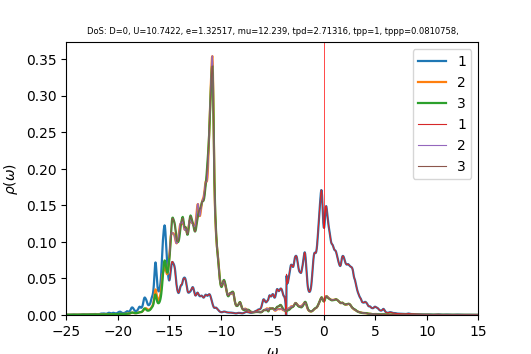

Values plotted in this chart, from the file beside it:
w	up_1	up_2	up_3	down_1	down_2	down_3	cumul_up_1	cumul_up_2	cumul_up_3	cumul_down_1	cumul_down_2	cumul_down_3	
-25	0.0004506	0.0003015	0.0003091	6.33653e-05	3.94735e-05	3.9478e-05	0	0	0	0	0	0
-24.96	0.0004693	0.0003044	0.000312	6.35165e-05	3.95688e-05	3.95733e-05	1.87911e-05	1.21867e-05	1.24932e-05	2.5432e-06	1.58434e-06	1.58452e-06
-24.92	0.0004683	0.0003067	0.0003132	6.36244e-05	3.96642e-05	3.96678e-05	3.75421e-05	2.44688e-05	2.50337e-05	5.09072e-06	3.17249e-06	3.17282e-06
-24.88	0.0004523	0.0003088	0.0003133	6.37143e-05	3.97599e-05	3.97622e-05	5.56537e-05	3.68335e-05	3.75785e-05	7.64185e-06	4.76448e-06	4.76489e-06
-24.84	0.0004329	0.0003109	0.0003133	6.38243e-05	3.98563e-05	3.9857e-05	7.2988e-05	4.9282e-05	5.01237e-05	1.01974e-05	6.36032e-06	6.36077e-06
-24.8	0.0004189	0.0003133	0.0003138	6.3976e-05	3.99535e-05	3.99527e-05	8.97601e-05	6.18282e-05	6.26879e-05	1.2759e-05	7.96006e-06	7.96048e-06
-24.76	0.0004134	0.0003163	0.0003149	6.41727e-05	4.00515e-05	4.00492e-05	0.0001063	7.44913e-05	7.52952e-05	1.53285e-05	9.56373e-06	9.56405e-06
-24.72	0.0004157	0.0003196	0.0003165	6.44015e-05	4.01503e-05	4.01466e-05	0.000123	8.72884e-05	8.79671e-05	1.79071e-05	1.11713e-05	1.11715e-05
-24.68	0.0004225	0.0003231	0.0003185	6.46302e-05	4.02493e-05	4.02444e-05	0.0001399	0.0001002	0.0001007	2.04949e-05	1.27829e-05	1.27829e-05
-24.64	0.0004299	0.0003265	0.0003207	6.48189e-05	4.03477e-05	4.03424e-05	0.0001571	0.0001133	0.0001136	2.30902e-05	1.43985e-05	1.43982e-05
-24.6	0.0004378	0.0003297	0.0003232	6.49601e-05	4.04455e-05	4.04404e-05	0.0001746	0.0001265	0.0001265	2.56912e-05	1.60179e-05	1.60175e-05
-24.56	0.0004504	0.0003333	0.0003261	6.50857e-05	4.05433e-05	4.05389e-05	0.0001927	0.0001398	0.0001396	2.82973e-05	1.76412e-05	1.76406e-05
-24.52	0.0004726	0.0003379	0.0003294	6.52283e-05	4.06417e-05	4.06378e-05	0.0002116	0.0001534	0.0001528	3.0909e-05	1.92685e-05	1.92678e-05
-24.48	0.0005082	0.0003438	0.0003335	6.54019e-05	4.07411e-05	4.07374e-05	0.0002319	0.0001671	0.0001661	3.35277e-05	2.08998e-05	2.08989e-05
-24.44	0.0005594	0.0003512	0.0003384	6.56074e-05	4.08414e-05	4.08377e-05	0.0002543	0.0001812	0.0001797	3.61546e-05	2.25351e-05	2.2534e-05
-24.4	0.0006235	0.0003599	0.0003441	6.58372e-05	4.09424e-05	4.09385e-05	0.0002793	0.0001956	0.0001934	3.87908e-05	2.41744e-05	2.41732e-05
-24.36	0.0006878	0.0003684	0.0003502	6.60735e-05	4.1044e-05	4.10399e-05	0.0003068	0.0002104	0.0002075	4.14363e-05	2.58178e-05	2.58165e-05
-24.32	0.0007284	0.0003742	0.0003557	6.62939e-05	4.11456e-05	4.11416e-05	0.000336	0.0002253	0.0002217	4.40908e-05	2.74653e-05	2.74638e-05
-24.28	0.0007262	0.0003757	0.0003591	6.64932e-05	4.12472e-05	4.12437e-05	0.0003651	0.0002404	0.0002361	4.67531e-05	2.91169e-05	2.91152e-05
-24.24	0.0006838	0.0003733	0.0003598	6.66907e-05	4.13491e-05	4.13462e-05	0.0003925	0.0002553	0.0002505	4.94234e-05	3.07725e-05	3.07707e-05
-24.2	0.0006224	0.0003694	0.000359	6.6908e-05	4.14518e-05	4.14496e-05	0.0004174	0.0002701	0.0002649	5.21024e-05	3.24322e-05	3.24303e-05
-24.16	0.0005642	0.0003659	0.000358	6.71579e-05	4.15555e-05	4.15538e-05	0.00044	0.0002848	0.0002792	5.47914e-05	3.40961e-05	3.40941e-05
-24.12	0.0005192	0.0003637	0.0003577	6.74484e-05	4.16605e-05	4.16591e-05	0.0004608	0.0002993	0.0002935	5.74921e-05	3.57642e-05	3.57622e-05
-24.08	0.0004884	0.000363	0.0003584	6.77877e-05	4.17668e-05	4.17657e-05	0.0004803	0.0003139	0.0003079	6.02063e-05	3.74365e-05	3.74345e-05
-24.04	0.0004696	0.0003633	0.0003599	6.81831e-05	4.18746e-05	4.18738e-05	0.0004991	0.0003284	0.0003223	6.29364e-05	3.91132e-05	3.91111e-05
-24	0.0004602	0.0003646	0.000362	6.86306e-05	4.19839e-05	4.19833e-05	0.0005175	0.000343	0.0003368	6.56843e-05	4.07942e-05	4.07921e-05
-23.96	0.0004582	0.0003665	0.0003647	6.90893e-05	4.20938e-05	4.20933e-05	0.0005359	0.0003577	0.0003514	6.84507e-05	4.24797e-05	4.24775e-05
-23.92	0.0004619	0.0003689	0.0003679	6.94651e-05	4.22021e-05	4.22017e-05	0.0005544	0.0003725	0.0003661	7.12321e-05	4.41694e-05	4.41673e-05
-23.88	0.0004705	0.0003717	0.0003715	6.96759e-05	4.23071e-05	4.23069e-05	0.0005732	0.0003873	0.000381	7.40219e-05	4.58634e-05	4.58612e-05
-23.84	0.0004845	0.0003748	0.0003757	6.97544e-05	4.24094e-05	4.24093e-05	0.0005926	0.0004023	0.000396	7.68149e-05	4.75615e-05	4.75593e-05
-23.8	0.0005058	0.0003784	0.0003805	6.98081e-05	4.25114e-05	4.25115e-05	0.0006129	0.0004175	0.0004112	7.961e-05	4.92636e-05	4.92615e-05
-23.76	0.0005369	0.0003826	0.0003864	6.99131e-05	4.26145e-05	4.26148e-05	0.0006344	0.0004328	0.0004267	8.24093e-05	5.09699e-05	5.09678e-05
-23.72	0.0005807	0.0003875	0.0003936	7.00966e-05	4.27194e-05	4.27199e-05	0.0006576	0.0004483	0.0004425	8.5216e-05	5.26804e-05	5.26783e-05
-23.68	0.0006403	0.0003934	0.0004024	7.03647e-05	4.28259e-05	4.28267e-05	0.0006833	0.0004641	0.0004586	8.80334e-05	5.43952e-05	5.43931e-05
-23.64	0.0007166	0.0004002	0.0004129	7.0719e-05	4.29339e-05	4.29352e-05	0.000712	0.0004801	0.0004751	9.0865e-05	5.61142e-05	5.61122e-05
-23.6	0.0008023	0.000408	0.000424	7.11547e-05	4.30433e-05	4.30451e-05	0.0007441	0.0004964	0.0004921	9.3714e-05	5.78377e-05	5.78357e-05
-23.56	0.000877	0.0004164	0.0004329	7.16406e-05	4.31538e-05	4.31564e-05	0.0007792	0.0005131	0.0005094	9.65825e-05	5.95656e-05	5.95637e-05
-23.52	0.0009206	0.000425	0.0004369	7.21017e-05	4.32649e-05	4.32684e-05	0.0008161	0.0005301	0.0005269	9.94694e-05	6.12979e-05	6.12962e-05
-23.48	0.0009404	0.0004345	0.0004364	7.24647e-05	4.3376e-05	4.33809e-05	0.0008537	0.0005475	0.0005444	0.0001024	6.30347e-05	6.30331e-05
-23.44	0.0009646	0.0004461	0.0004349	7.27438e-05	4.34872e-05	4.34938e-05	0.0008923	0.0005654	0.0005618	0.0001053	6.47759e-05	6.47746e-05
-23.4	0.001009	0.0004596	0.0004347	7.29969e-05	4.35989e-05	4.36071e-05	0.0009327	0.0005838	0.0005792	0.0001082	6.65216e-05	6.65207e-05
-23.36	0.001058	0.0004725	0.0004359	7.32102e-05	4.37108e-05	4.37197e-05	0.0009751	0.0006027	0.0005967	0.0001111	6.82718e-05	6.82712e-05
-23.32	0.001073	0.0004797	0.0004371	7.33227e-05	4.38224e-05	4.38302e-05	0.001018	0.0006219	0.0006142	0.0001141	7.00264e-05	7.00262e-05
-23.28	0.001035	0.0004788	0.0004376	7.33475e-05	4.39336e-05	4.3939e-05	0.001059	0.0006411	0.0006317	0.000117	7.17855e-05	7.17855e-05
-23.24	0.0009695	0.0004734	0.000438	7.33727e-05	4.40453e-05	4.40478e-05	0.001098	0.0006601	0.0006492	0.0001199	7.35491e-05	7.35492e-05
-23.2	0.0009138	0.0004685	0.0004394	7.34706e-05	4.41584e-05	4.41578e-05	0.001135	0.0006788	0.0006668	0.0001229	7.53172e-05	7.53172e-05
-23.16	0.0008875	0.0004666	0.0004422	7.36693e-05	4.42733e-05	4.42696e-05	0.00117	0.0006975	0.0006845	0.0001258	7.70899e-05	7.70898e-05
-23.12	0.0008913	0.0004681	0.0004466	7.39723e-05	4.43902e-05	4.43831e-05	0.001206	0.0007162	0.0007024	0.0001288	7.88673e-05	7.88669e-05
-23.08	0.0009127	0.0004722	0.0004519	7.43628e-05	4.45089e-05	4.4498e-05	0.001243	0.0007351	0.0007205	0.0001318	8.06495e-05	8.06486e-05
-23.04	0.0009286	0.0004767	0.0004573	7.47784e-05	4.46282e-05	4.46139e-05	0.00128	0.0007542	0.0007388	0.0001348	8.24364e-05	8.24349e-05
-23	0.0009172	0.0004789	0.0004623	7.5083e-05	4.47456e-05	4.47296e-05	0.001317	0.0007734	0.0007573	0.0001378	8.4228e-05	8.42259e-05
-22.96	0.0008773	0.0004777	0.000467	7.5151e-05	4.48583e-05	4.4844e-05	0.001352	0.0007925	0.000776	0.0001408	8.60241e-05	8.60215e-05
-22.92	0.0008439	0.0004769	0.0004731	7.50583e-05	4.49681e-05	4.49578e-05	0.001386	0.0008116	0.000795	0.0001438	8.78246e-05	8.78216e-05
-22.88	0.0008593	0.0004817	0.0004824	7.50092e-05	4.50792e-05	4.50725e-05	0.00142	0.0008309	0.0008143	0.0001468	8.96296e-05	8.96263e-05
-22.84	0.0009324	0.0004931	0.0004956	7.5087e-05	4.51932e-05	4.51888e-05	0.001457	0.0008507	0.0008341	0.0001498	9.14391e-05	9.14356e-05
-22.8	0.001048	0.0005091	0.0005121	7.52614e-05	4.53096e-05	4.53065e-05	0.001499	0.000871	0.0008546	0.0001528	9.32533e-05	9.32497e-05
-22.76	0.001174	0.0005261	0.0005296	7.54929e-05	4.54277e-05	4.54253e-05	0.001546	0.0008921	0.0008759	0.0001558	9.50723e-05	9.50685e-05
-22.72	0.001263	0.0005387	0.000543	7.57609e-05	4.55469e-05	4.55451e-05	0.001597	0.0009137	0.0008976	0.0001589	9.6896e-05	9.68922e-05
-22.68	0.00127	0.0005424	0.0005479	7.60583e-05	4.56671e-05	4.56657e-05	0.001648	0.0009354	0.0009195	0.0001619	9.87245e-05	9.87206e-05
-22.64	0.001209	0.0005385	0.0005459	7.63875e-05	4.57884e-05	4.57874e-05	0.001696	0.000957	0.0009414	0.000165	0.0001006	0.0001006
... 940 more rows
